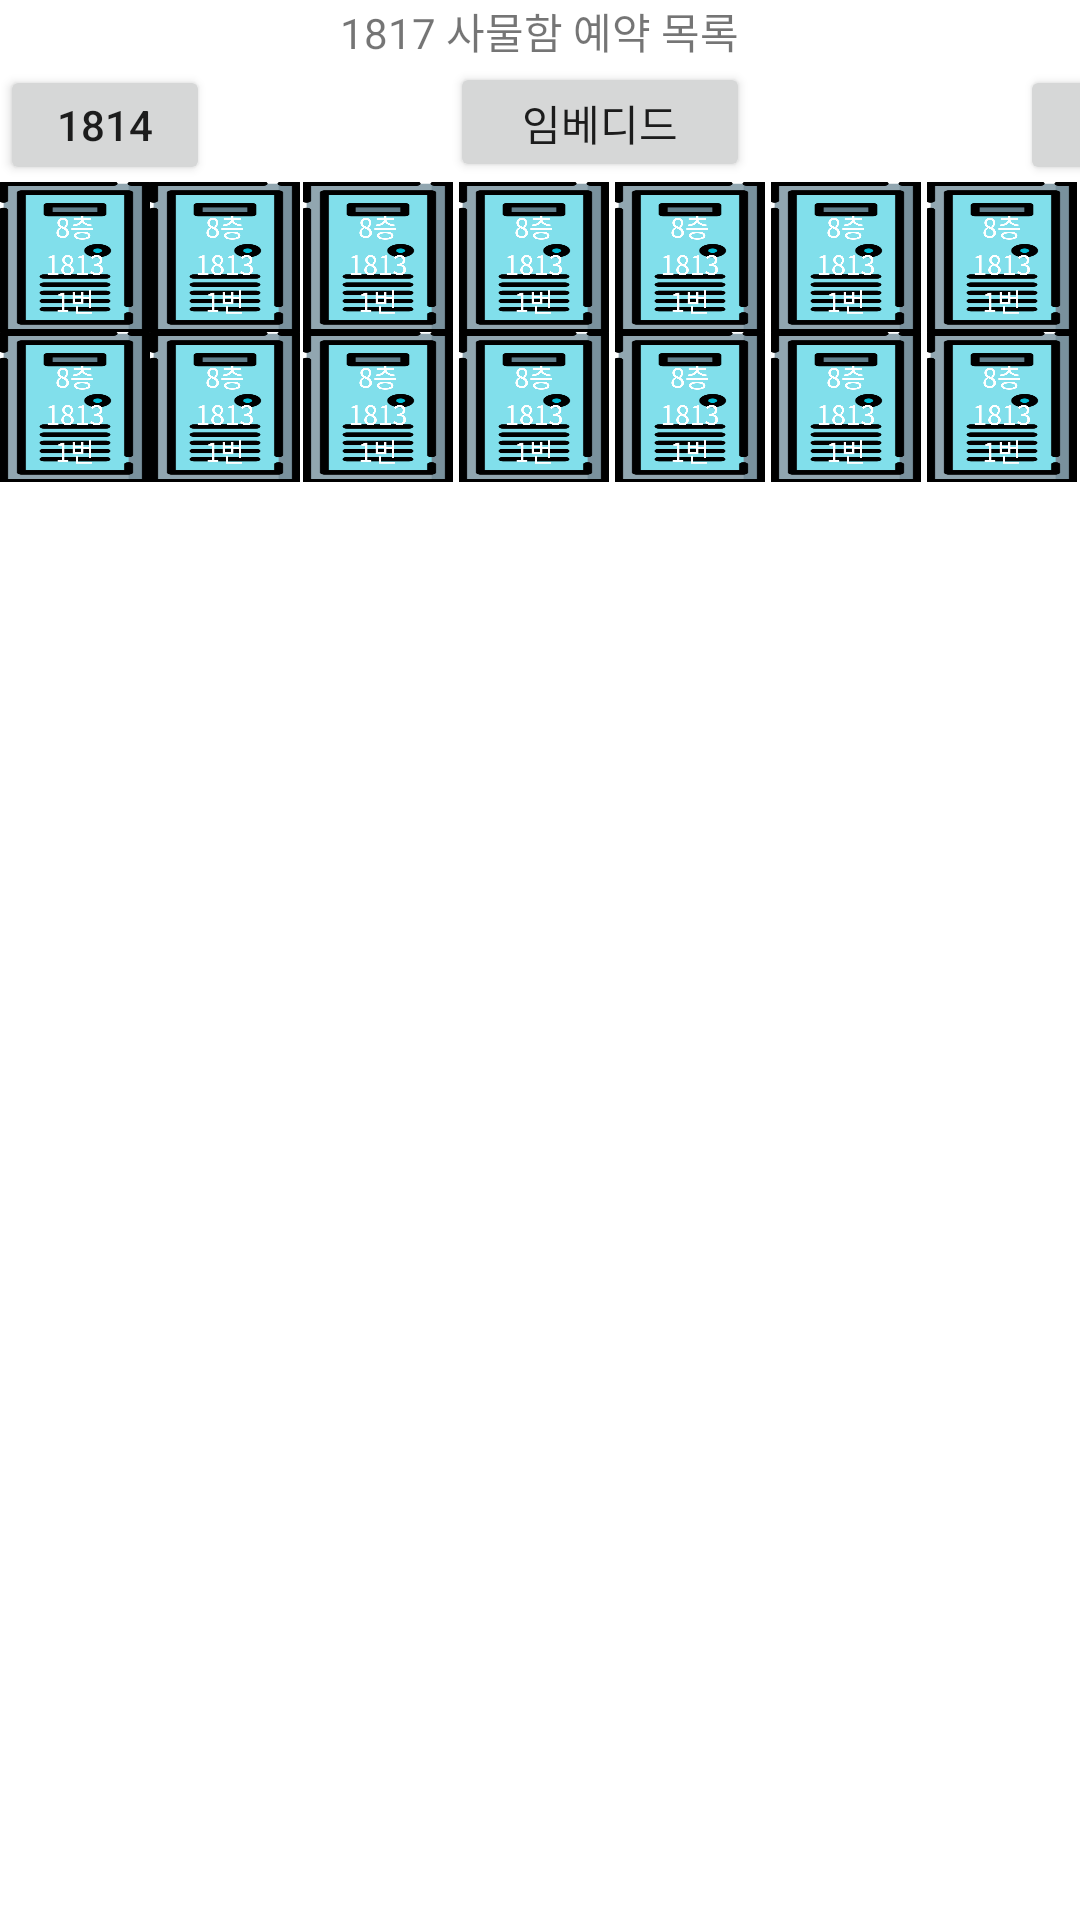

Write the Android layout XML for this screen, with the resource values it uses.
<!-- AndroidManifest.xml: application theme Theme.Luv -->
<!-- res/layout/c1817.xml -->
<LinearLayout xmlns:android="http://schemas.android.com/apk/res/android"
    xmlns:app="http://schemas.android.com/apk/res-auto"
    xmlns:tools="http://schemas.android.com/tools"
    android:layout_width="match_parent"
    android:layout_height="match_parent"
    android:orientation="vertical"
    android:gravity="center"
    tools:context=".MainActivity">
    <TextView
        android:layout_width="wrap_content"
        android:layout_height="wrap_content"
        android:text="1817 사물함 예약 목록"/>
    <LinearLayout
        android:id="@+id/linear_layout_id"
        android:layout_width="match_parent"
        android:layout_height="wrap_content"
        android:orientation="horizontal">

        <Button
            android:layout_width="70dp"
            android:layout_height="40dp"
            android:id="@+id/button1807"
            android:text="1814"/>
        <Button
            android:layout_width="100dp"
            android:layout_height="40dp"
            android:id="@+id/button1808"
            android:text="임베디드"
            android:layout_marginLeft="80dp"
            />

        <Button
            android:id="@+id/button1809"
            android:layout_width="70dp"
            android:layout_height="40dp"
            android:layout_marginLeft="90dp"
            android:text="1813" />
    </LinearLayout>


    <GridLayout
        android:layout_width="match_parent"
        android:layout_height="match_parent"
        android:rowCount="10"
        android:id="@+id/gridview1817"
        android:columnCount="10">


        <ImageView
            android:layout_width="50dp"
            android:layout_height="50dp"
            android:layout_row="0"
            android:layout_column="0"
            android:src="@drawable/locker1" />

        <ImageView
            android:layout_width="50dp"
            android:layout_height="50dp"
            android:layout_row="0"
            android:layout_column="1"
            android:src="@drawable/locker1" />

        <ImageView
            android:layout_width="52dp"
            android:layout_height="50dp"
            android:layout_row="0"
            android:layout_column="2"
            android:src="@drawable/locker1" />
        <ImageView
            android:layout_width="52dp"
            android:layout_height="50dp"
            android:layout_row="0"
            android:layout_column="3"
            android:src="@drawable/locker1" />
        <ImageView
            android:src="@drawable/locker1"
            android:layout_width="52dp"
            android:layout_height="50dp"
            android:layout_row="0"
            android:layout_column="4"/>

        <ImageView
            android:layout_width="52dp"
            android:layout_height="50dp"
            android:layout_row="0"
            android:layout_column="5"
            android:src="@drawable/locker1" />
        <ImageView
            android:layout_width="52dp"
            android:layout_height="50dp"
            android:layout_row="0"
            android:layout_column="6"
            android:src="@drawable/locker1" />

        <ImageView
            android:layout_width="52dp"
            android:layout_height="50dp"
            android:layout_row="0"
            android:layout_column="7"
            android:src="@drawable/locker1" />
        <ImageView
            android:layout_width="50dp"
            android:layout_height="50dp"
            android:layout_row="1"
            android:layout_column="0"
            android:src="@drawable/locker1" />

        <ImageView
            android:layout_width="50dp"
            android:layout_height="50dp"
            android:layout_row="1"
            android:layout_column="1"
            android:src="@drawable/locker1" />

        <ImageView
            android:layout_width="52dp"
            android:layout_height="50dp"
            android:layout_row="1"
            android:layout_column="2"
            android:src="@drawable/locker1" />
        <ImageView
            android:layout_width="52dp"
            android:layout_height="50dp"
            android:layout_row="1"
            android:layout_column="3"
            android:src="@drawable/locker1" />
        <ImageView
            android:src="@drawable/locker1"
            android:layout_width="52dp"
            android:layout_height="50dp"
            android:layout_row="1"
            android:layout_column="4"/>

        <ImageView
            android:layout_width="52dp"
            android:layout_height="50dp"
            android:layout_row="1"
            android:layout_column="5"
            android:src="@drawable/locker1" />
        <ImageView
            android:layout_width="52dp"
            android:layout_height="50dp"
            android:layout_row="1"
            android:layout_column="6"
            android:src="@drawable/locker1" />

        <ImageView
            android:layout_width="52dp"
            android:layout_height="50dp"
            android:layout_row="1"
            android:layout_column="7"
            android:src="@drawable/locker1" />
        

    </GridLayout>
</LinearLayout>


    
<!-- resources referenced by this layout -->
<resources>
  <!-- drawable locker1: png bitmap (drawable, 110420 bytes) -->
  <style name="Theme.Luv" parent="Theme.MaterialComponents.DayNight.NoActionBar">
          
          <item name="colorPrimary">@color/purple_500</item>
          <item name="colorPrimaryVariant">@color/purple_700</item>
          <item name="colorOnPrimary">@color/white</item>
          
          <item name="colorSecondary">@color/teal_200</item>
          <item name="colorSecondaryVariant">@color/teal_700</item>
          <item name="colorOnSecondary">@color/black</item>
          
          <item name="android:statusBarColor">?attr/colorPrimaryVariant</item>
          
      </style>
  <!-- not gathered from this repository: default colours our renderer supplied (Android Studio template values) -->
  <color name="purple_500">#FF6200EE</color>
  <color name="purple_700">#FF3700B3</color>
  <color name="teal_200">#FF03DAC5</color>
  <color name="teal_700">#FF018786</color>
  <color name="black">#FF000000</color>
  <color name="white">#FFFFFFFF</color>
</resources>
